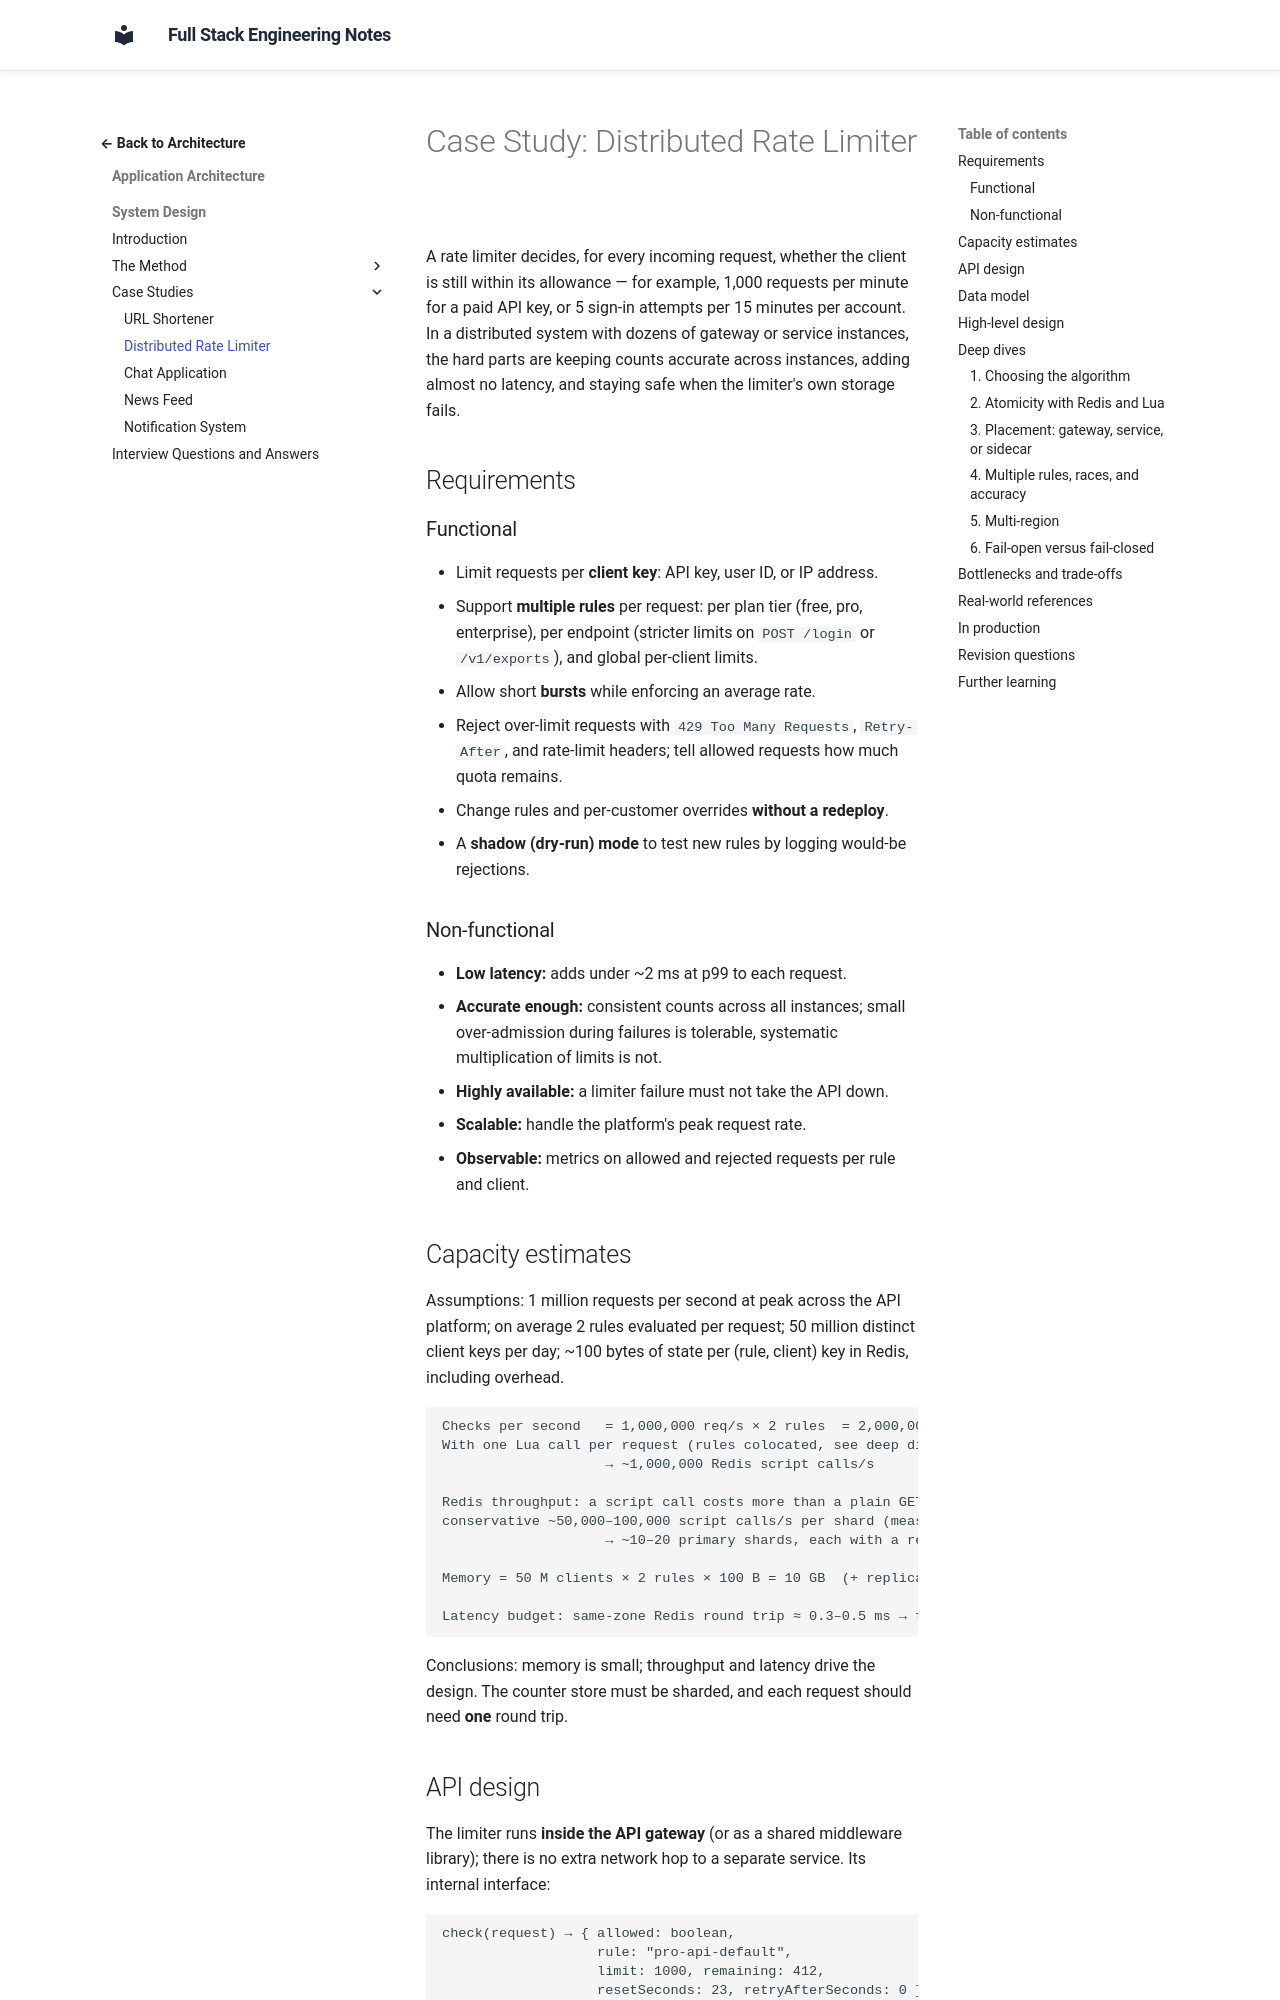

repository: murthy-satti/fullstack-notes · page: 05-application-architecture/system-design/case-study-rate-limiter/index.html · generator: mkdocs

# Case Study: Distributed Rate Limiter

A rate limiter decides, for every incoming request, whether the client is
still within its allowance — for example, 1,000 requests per minute for a
paid API key, or 5 sign-in attempts per 15 minutes per account. In a
distributed system with dozens of gateway or service instances, the hard
parts are keeping counts accurate across instances, adding almost no
latency, and staying safe when the limiter's own storage fails.

## Requirements

### Functional

- Limit requests per **client key**: API key, user ID, or IP address.
- Support **multiple rules** per request: per plan tier (free, pro,
  enterprise), per endpoint (stricter limits on `POST /login` or
  `/v1/exports`), and global per-client limits.
- Allow short **bursts** while enforcing an average rate.
- Reject over-limit requests with `429 Too Many Requests`, `Retry-After`,
  and rate-limit headers; tell allowed requests how much quota remains.
- Change rules and per-customer overrides **without a redeploy**.
- A **shadow (dry-run) mode** to test new rules by logging would-be
  rejections.

### Non-functional

- **Low latency:** adds under ~2 ms at p99 to each request.
- **Accurate enough:** consistent counts across all instances; small
  over-admission during failures is tolerable, systematic multiplication of
  limits is not.
- **Highly available:** a limiter failure must not take the API down.
- **Scalable:** handle the platform's peak request rate.
- **Observable:** metrics on allowed and rejected requests per rule and
  client.

## Capacity estimates

Assumptions: 1 million requests per second at peak across the API platform;
on average 2 rules evaluated per request; 50 million distinct client keys
per day; ~100 bytes of state per (rule, client) key in Redis, including
overhead.

```text
Checks per second   = 1,000,000 req/s × 2 rules  = 2,000,000 rule checks/s
With one Lua call per request (rules colocated, see deep dive 4)
                    → ~1,000,000 Redis script calls/s

Redis throughput: a script call costs more than a plain GET; assume a
conservative ~50,000–100,000 script calls/s per shard (measure!)
                    → ~10–20 primary shards, each with a replica

Memory = 50 M clients × 2 rules × 100 B = 10 GB  (+ replicas)

Latency budget: same-zone Redis round trip ≈ 0.3–0.5 ms → fits in 2 ms
```

Conclusions: memory is small; throughput and latency drive the design. The
counter store must be sharded, and each request should need **one** round
trip.
